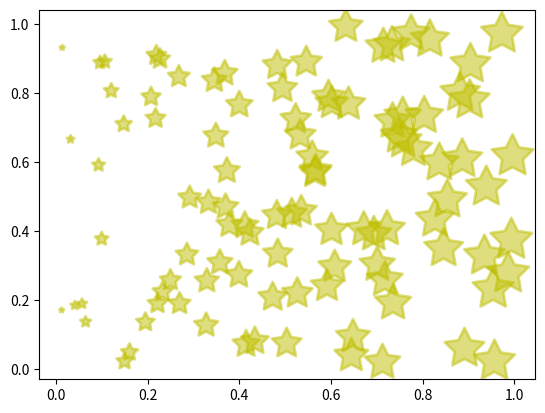

Here is the Python script that generated this plot:
import numpy as np
import pandas as pd
import matplotlib.pyplot as plt
from matplotlib.ticker import MultipleLocator
from mpl_toolkits.mplot3d import Axes3D
# TODO 散点图
fig = plt.figure(4)  # 添加一个窗口
ax = fig.add_subplot(1, 1, 1)  # 在窗口上添加一个子图
x = np.random.random(100)  # 产生随机数组
y = np.random.random(100)  # 产生随机数组
ax.scatter(x, y, s=x * 1000, c='y', marker=(5, 1), alpha=0.5, lw=2,
           facecolors='none')  # x横坐标，y纵坐标，s图像大小，c颜色，marker图片，lw图像边框宽度
plt.show()  # 所有窗口运行